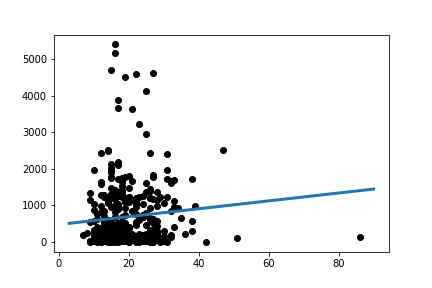

The data file committed next to this chart (first rows):
Slope:	10.795924037577505
Intercept:	478.2
R_value:	0.09449
P_value:	0.06684
